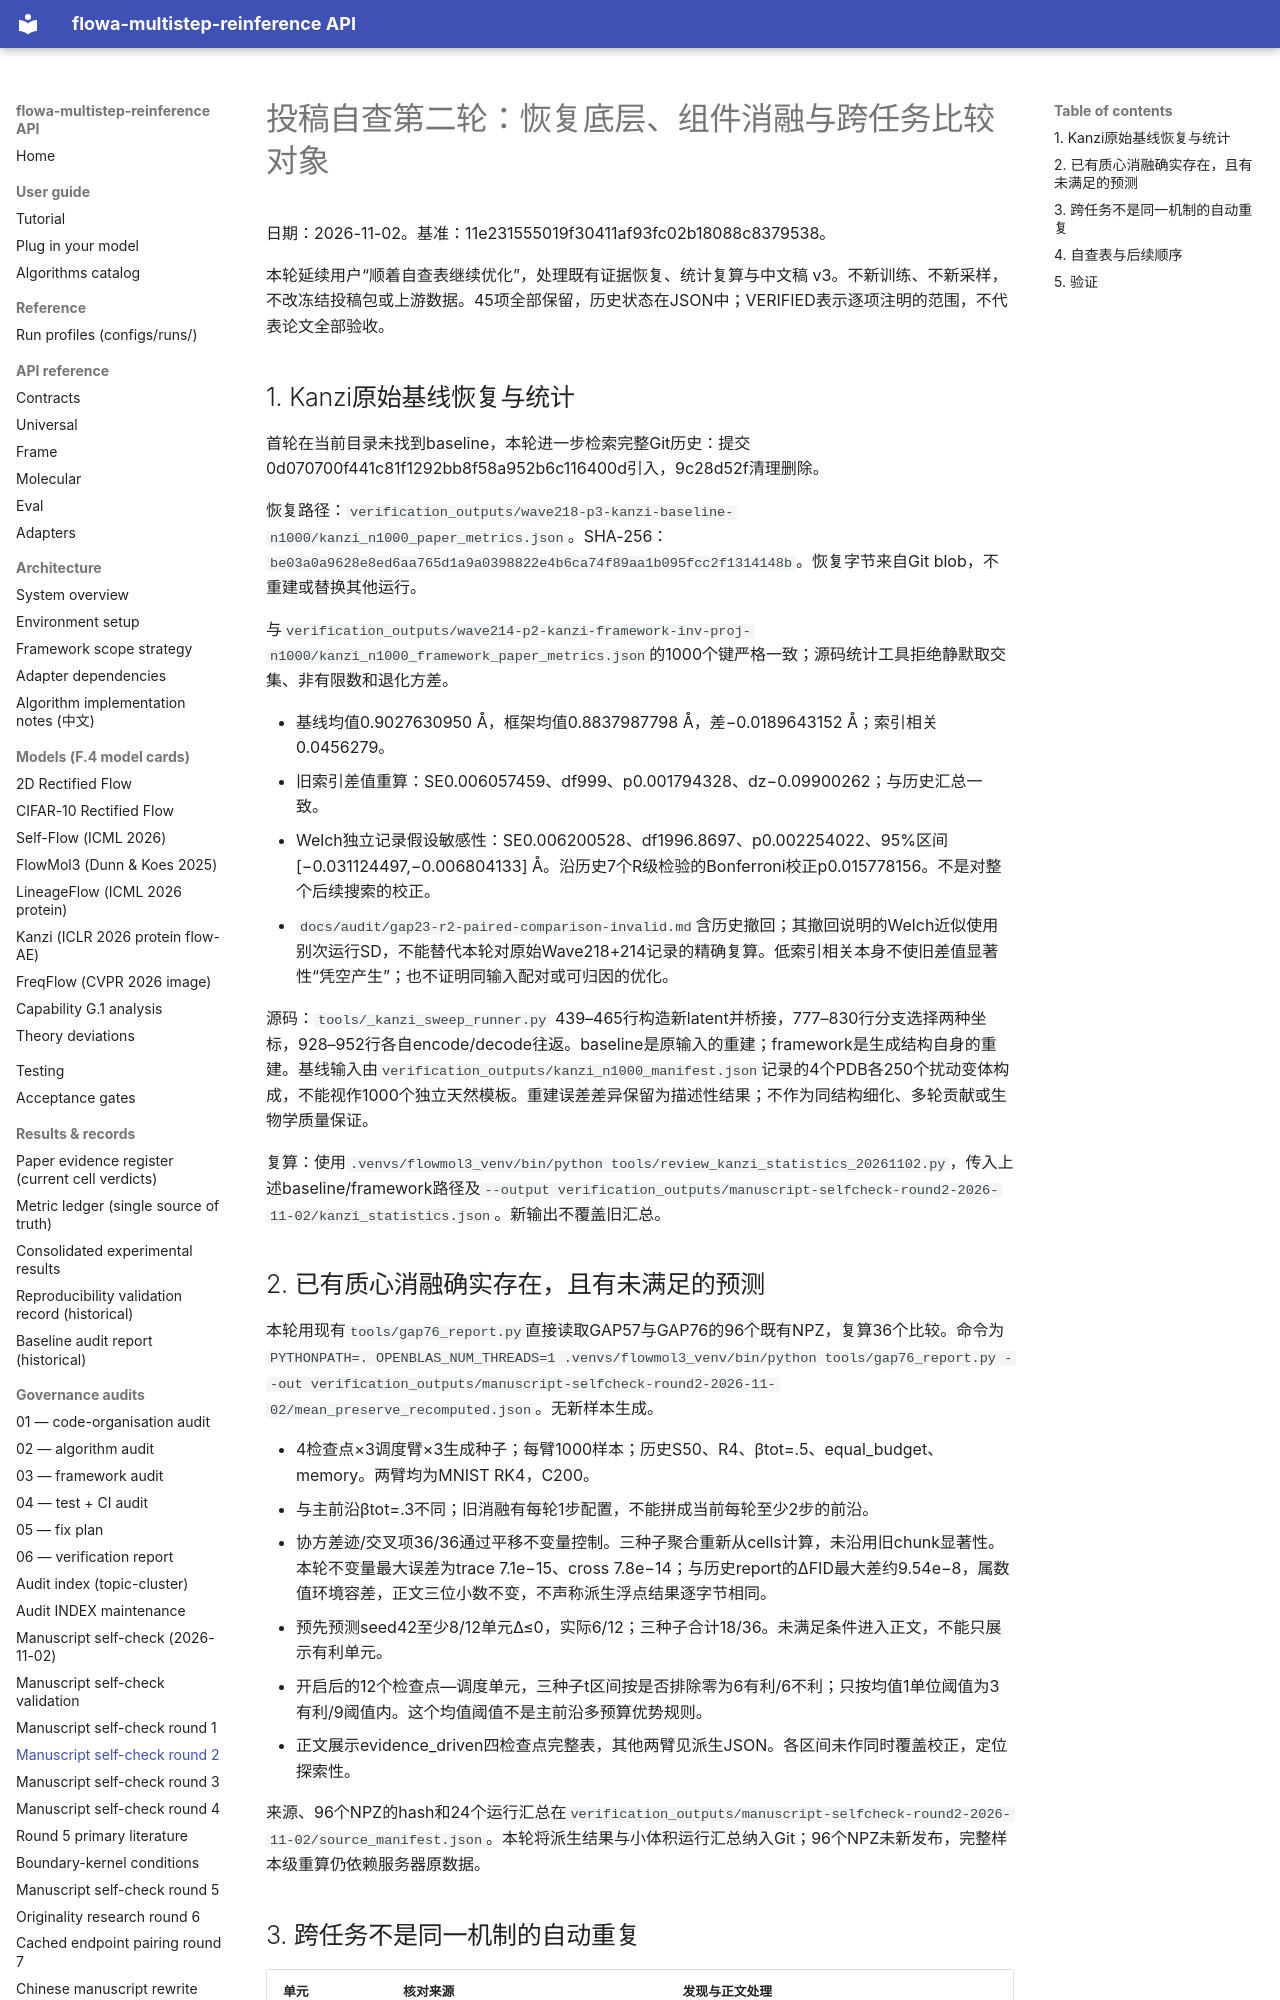

repository: silverenternal/flowa-multistep-reinference · page: audit/manuscript-selfcheck-round2-2026-11-02/index.html · generator: mkdocs

# 投稿自查第二轮：恢复底层、组件消融与跨任务比较对象

日期：2026-11-02。基准：11e231555019f30411af93fc02b18088c8379538。

本轮延续用户“顺着自查表继续优化”，处理既有证据恢复、统计复算与中文稿 v3。不新训练、不新采样，不改冻结投稿包或上游数据。45项全部保留，历史状态在JSON中；VERIFIED表示逐项注明的范围，不代表论文全部验收。

## 1. Kanzi原始基线恢复与统计

首轮在当前目录未找到baseline，本轮进一步检索完整Git历史：提交0d070700f441c81f1292bb8f58a952b6c116400d引入，9c28d52f清理删除。

恢复路径：`verification_outputs/wave218-p3-kanzi-baseline-n1000/kanzi_n1000_paper_metrics.json`。SHA-256：`be03a0a9628e8ed6aa765d1a9a0398822e4b6ca74f89aa1b095fcc2f1314148b`。恢复字节来自Git blob，不重建或替换其他运行。

与`verification_outputs/wave214-p2-kanzi-framework-inv-proj-n1000/kanzi_n1000_framework_paper_metrics.json`的1000个键严格一致；源码统计工具拒绝静默取交集、非有限数和退化方差。

- 基线均值0.9027630950 Å，框架均值0.8837987798 Å，差−0.0189643152 Å；索引相关0.0456279。
- 旧索引差值重算：SE0.006057459、df999、p0.001794328、dz−0.09900262；与历史汇总一致。
- Welch独立记录假设敏感性：SE0.006200528、df1996.8697、p0.002254022、95%区间[−0.031124497,−0.006804133] Å。沿历史7个R级检验的Bonferroni校正p0.015778156。不是对整个后续搜索的校正。
- `docs/audit/gap23-r2-paired-comparison-invalid.md`含历史撤回；其撤回说明的Welch近似使用别次运行SD，不能替代本轮对原始Wave218+214记录的精确复算。低索引相关本身不使旧差值显著性“凭空产生”；也不证明同输入配对或可归因的优化。

源码：`tools/_kanzi_sweep_runner.py` 439–465行构造新latent并桥接，777–830行分支选择两种坐标，928–952行各自encode/decode往返。baseline是原输入的重建；framework是生成结构自身的重建。基线输入由`verification_outputs/kanzi_n1000_manifest.json`记录的4个PDB各250个扰动变体构成，不能视作1000个独立天然模板。重建误差差异保留为描述性结果；不作为同结构细化、多轮贡献或生物学质量保证。

复算：使用`.venvs/flowmol3_venv/bin/python tools/review_kanzi_statistics_20261102.py`，传入上述baseline/framework路径及`--output verification_outputs/manuscript-selfcheck-round2-2026-11-02/kanzi_statistics.json`。新输出不覆盖旧汇总。

## 2. 已有质心消融确实存在，且有未满足的预测

本轮用现有`tools/gap76_report.py`直接读取GAP57与GAP76的96个既有NPZ，复算36个比较。命令为`PYTHONPATH=. OPENBLAS_NUM_THREADS=1 .venvs/flowmol3_venv/bin/python tools/gap76_report.py --out verification_outputs/manuscript-selfcheck-round2-2026-11-02/mean_preserve_recomputed.json`。无新样本生成。

- 4检查点×3调度臂×3生成种子；每臂1000样本；历史S50、R4、βtot=.5、equal_budget、memory。两臂均为MNIST RK4，C200。
- 与主前沿βtot=.3不同；旧消融有每轮1步配置，不能拼成当前每轮至少2步的前沿。
- 协方差迹/交叉项36/36通过平移不变量控制。三种子聚合重新从cells计算，未沿用旧chunk显著性。本轮不变量最大误差为trace 7.1e−15、cross 7.8e−14；与历史report的ΔFID最大差约9.54e−8，属数值环境容差，正文三位小数不变，不声称派生浮点结果逐字节相同。
- 预先预测seed42至少8/12单元Δ≤0，实际6/12；三种子合计18/36。未满足条件进入正文，不能只展示有利单元。
- 开启后的12个检查点—调度单元，三种子t区间按是否排除零为6有利/6不利；只按均值1单位阈值为3有利/9阈值内。这个均值阈值不是主前沿多预算优势规则。
- 正文展示evidence_driven四检查点完整表，其他两臂见派生JSON。各区间未作同时覆盖校正，定位探索性。

来源、96个NPZ的hash和24个运行汇总在`verification_outputs/manuscript-selfcheck-round2-2026-11-02/source_manifest.json`。本轮将派生结果与小体积运行汇总纳入Git；96个NPZ未新发布，完整样本级重算仍依赖服务器原数据。
